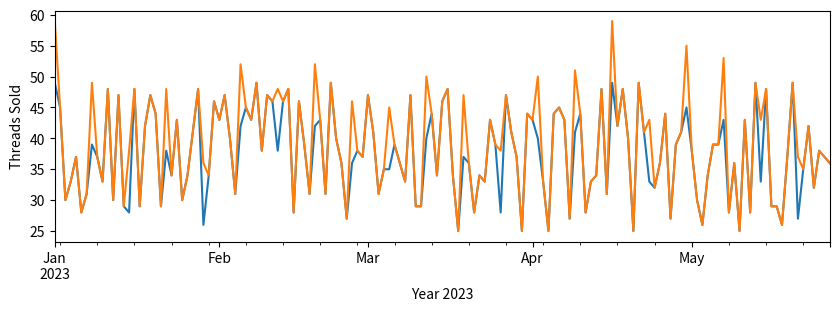

This figure's Python source:
import pandas as pd
import numpy as np
import matplotlib.pyplot as plt

# Series
# Series is like a list or 1D-array, but with index. All operations are index-aligned.

# automatic numeric index labels
a = pd.Series(range(5,10))
print(a)

# custom index labels 
b = pd.Series(["I", "like", "python", "libraries"], index=["a","b","c","d"])
c = pd.Series(["I", "love","Django", "Most"], index=range(4,8))
print("------B-----")
print(b)
print("------C-----")
print(c)


# timeseries
#  In time series, index has a special structure - typically a range of dates or datetimes
# Example to create time serie data 

start_date = "Jan 1, 2023"
end_date = "May 27, 2023"
# getting the range of dates
index = pd.date_range(start_date, end_date)

print(index)

# Creating sample data of a series 
print("Threads Sample Data Created")
threads_sold = pd.Series(np.random.randint(25,50, size=len(index)), index=index)
print(threads_sold)

threads_sold.plot(figsize=(10,3))
plt.xlabel("Year 2023")
plt.ylabel("Threads Sold")
plt.show()

# suppose 10 threads are picked every week by a known customer 
# by default the date_range function we set the weekly frequency on sundays  
additional_threads = pd.Series(10, index=pd.date_range(start_date, end_date,freq="W"))
print(additional_threads)

# Addition of series 
# we specify a fill_value when ever we are addig series  for cases where we have 
# missing values for some index points i.e our additional_threads in this case
total_threads =  threads_sold.add(additional_threads, fill_value=0)

total_threads.plot()
plt.show()